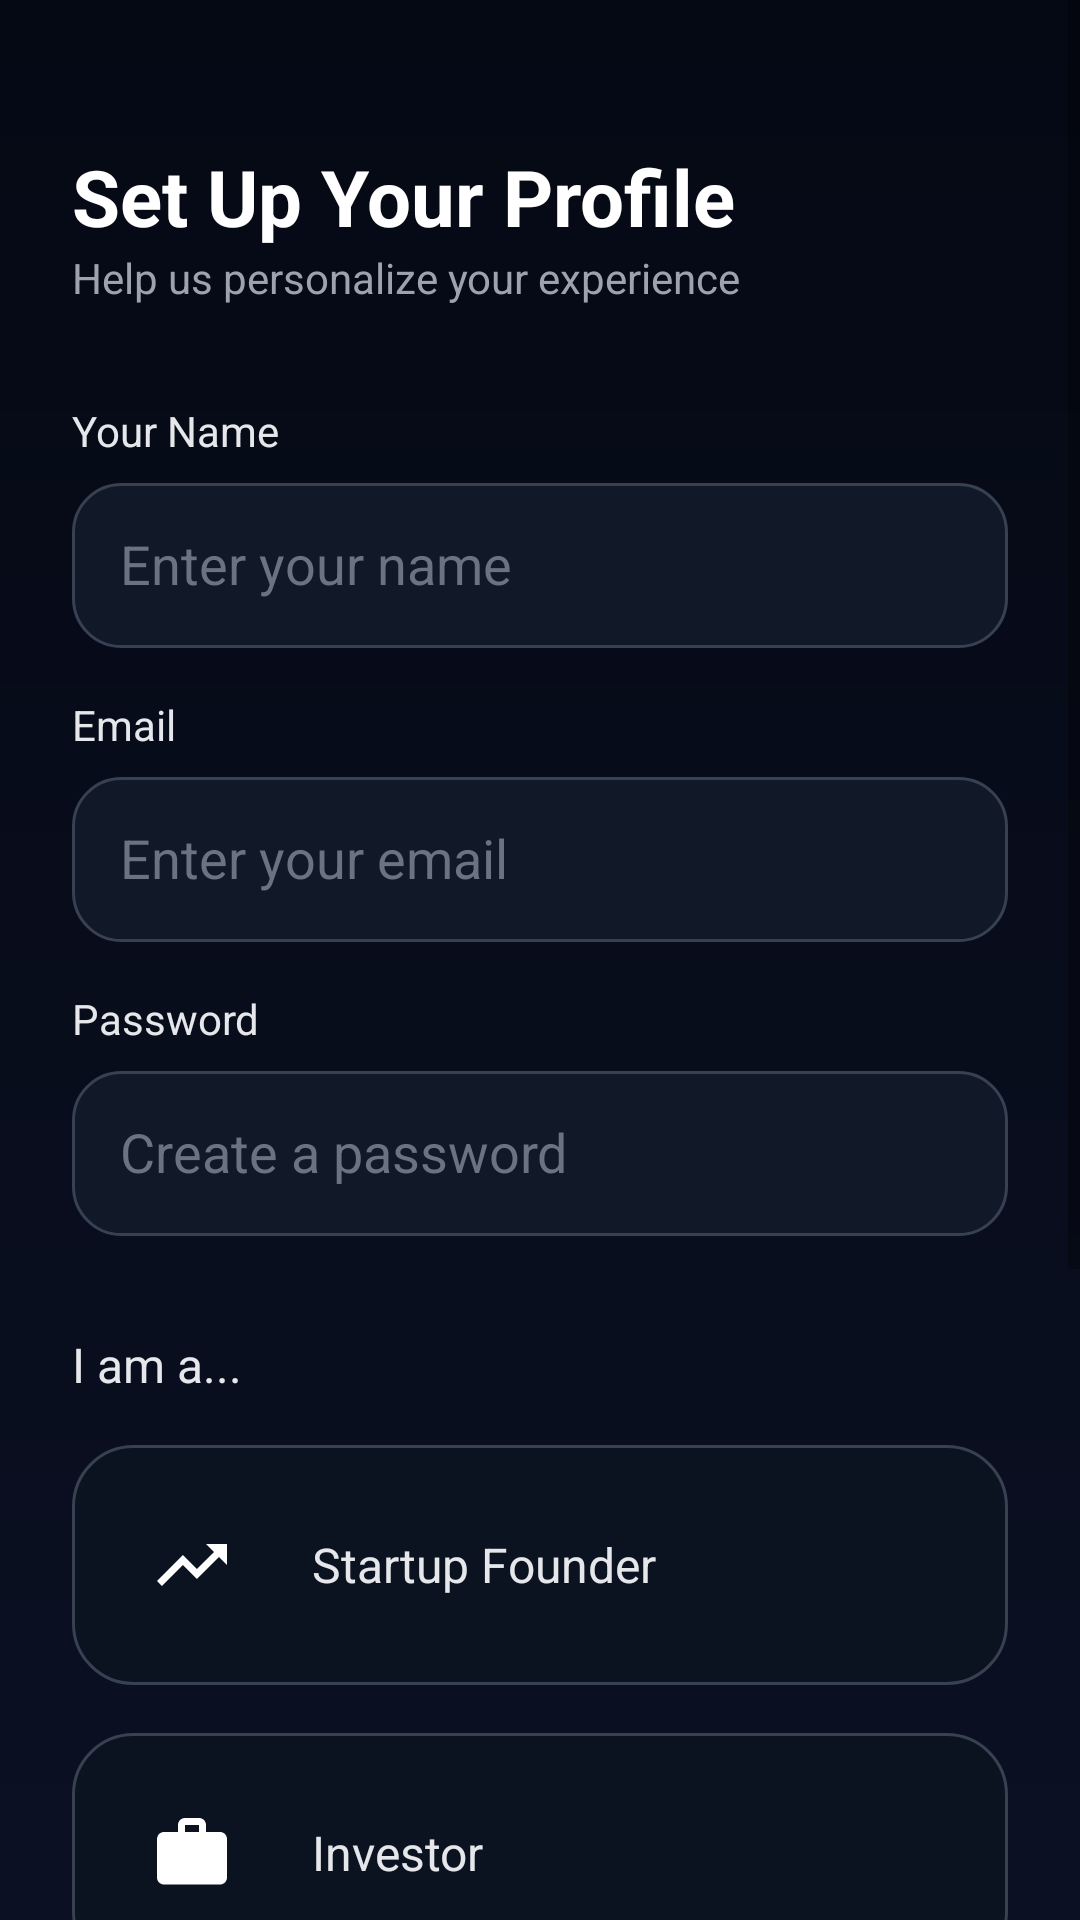

The Android layout XML behind this screen, and the referenced resources:
<!-- AndroidManifest.xml: application theme Theme.AppCompat.Light.NoActionBar -->
<!-- res/layout/activity_profile.xml -->
<?xml version="1.0" encoding="utf-8"?>
<ScrollView xmlns:android="http://schemas.android.com/apk/res/android"
    xmlns:app="http://schemas.android.com/apk/res-auto"
    android:layout_width="match_parent"
    android:layout_height="match_parent"
    android:background="@drawable/bg_dark"
    android:clipToPadding="false">

    <LinearLayout
        android:layout_width="match_parent"
        android:layout_height="wrap_content"
        android:orientation="vertical"
        android:padding="24dp">

        
        <TextView
            android:layout_width="wrap_content"
            android:layout_height="wrap_content"
            android:text="Set Up Your Profile"
            android:textColor="#FFFFFF"
            android:textSize="26sp"
            android:textStyle="bold"
            android:layout_marginTop="24dp"/>

        <TextView
            android:layout_width="wrap_content"
            android:layout_height="wrap_content"
            android:text="Help us personalize your experience"
            android:textColor="#9CA3AF"
            android:textSize="14sp"
            android:layout_marginBottom="32dp"/>

        
        <TextView
            android:layout_width="wrap_content"
            android:layout_height="wrap_content"
            android:text="Your Name"
            android:textColor="#E5E7EB"
            android:layout_marginBottom="8dp"/>

        <EditText
            android:id="@+id/etName"
            android:layout_width="match_parent"
            android:layout_height="55dp"
            android:hint="Enter your name"
            android:textColor="#FFFFFF"
            android:textColorHint="#6B7280"
            android:background="@drawable/rounded_input"
            android:padding="16dp" />

        
        <TextView
            android:layout_width="wrap_content"
            android:layout_height="wrap_content"
            android:text="Email"
            android:textColor="#E5E7EB"
            android:layout_marginTop="16dp"
            android:layout_marginBottom="8dp"/>

        <EditText
            android:id="@+id/etEmail"
            android:layout_width="match_parent"
            android:layout_height="55dp"
            android:hint="Enter your email"
            android:textColor="#FFFFFF"
            android:textColorHint="#6B7280"
            android:background="@drawable/rounded_input"
            android:padding="16dp"
            android:inputType="textEmailAddress" />

        
        <TextView
            android:layout_width="wrap_content"
            android:layout_height="wrap_content"
            android:text="Password"
            android:textColor="#E5E7EB"
            android:layout_marginTop="16dp"
            android:layout_marginBottom="8dp"/>

        <EditText
            android:id="@+id/etPassword"
            android:layout_width="match_parent"
            android:layout_height="55dp"
            android:hint="Create a password"
            android:textColor="#FFFFFF"
            android:textColorHint="#6B7280"
            android:background="@drawable/rounded_input"
            android:padding="16dp"
            android:inputType="textPassword" />

        
        <TextView
            android:layout_width="wrap_content"
            android:layout_height="wrap_content"
            android:text="I am a..."
            android:textColor="#E5E7EB"
            android:textSize="16sp"
            android:layout_marginTop="32dp"
            android:layout_marginBottom="16dp"/>

        
        <LinearLayout
            android:id="@+id/optFounder"
            android:layout_width="match_parent"
            android:layout_height="wrap_content"
            android:background="@drawable/option_unselected"
            android:padding="16dp"
            android:gravity="center_vertical"
            android:orientation="horizontal"
            android:layout_marginBottom="16dp">

            <ImageView
                android:id="@+id/imgFounder"
                android:layout_width="48dp"
                android:layout_height="48dp"
                app:srcCompat="@drawable/ic_graph"
                android:background="@drawable/bg_icon_unselected"
                android:padding="10dp"
                android:layout_marginEnd="16dp"/>

            <TextView
                android:id="@+id/txtFounder"
                android:layout_width="wrap_content"
                android:layout_height="wrap_content"
                android:text="Startup Founder"
                android:textColor="#E5E7EB"
                android:textSize="16sp"/>
        </LinearLayout>

        <LinearLayout
            android:id="@+id/optInvestor"
            android:layout_width="match_parent"
            android:layout_height="wrap_content"
            android:background="@drawable/option_unselected"
            android:padding="16dp"
            android:gravity="center_vertical"
            android:orientation="horizontal"
            android:layout_marginBottom="16dp">

            <ImageView
                android:id="@+id/imgInvestor"
                android:layout_width="48dp"
                android:layout_height="48dp"
                app:srcCompat="@drawable/ic_case"
                android:background="@drawable/bg_icon_unselected"
                android:padding="10dp"
                android:layout_marginEnd="16dp"/>

            <TextView
                android:id="@+id/txtInvestor"
                android:layout_width="wrap_content"
                android:layout_height="wrap_content"
                android:text="Investor"
                android:textColor="#E5E7EB"
                android:textSize="16sp"/>
        </LinearLayout>

        <LinearLayout
            android:id="@+id/optMarketer"
            android:layout_width="match_parent"
            android:layout_height="wrap_content"
            android:background="@drawable/option_unselected"
            android:padding="16dp"
            android:gravity="center_vertical"
            android:orientation="horizontal"
            android:layout_marginBottom="16dp">

            <ImageView
                android:id="@+id/imgMarketer"
                android:layout_width="48dp"
                android:layout_height="48dp"
                app:srcCompat="@drawable/ic_person"
                android:background="@drawable/bg_icon_unselected"
                android:padding="10dp"
                android:layout_marginEnd="16dp"/>

            <TextView
                android:id="@+id/txtMarketer"
                android:layout_width="wrap_content"
                android:layout_height="wrap_content"
                android:text="Marketer"
                android:textColor="#E5E7EB"
                android:textSize="16sp"/>
        </LinearLayout>

        <LinearLayout
            android:id="@+id/optStudent"
            android:layout_width="match_parent"
            android:layout_height="wrap_content"
            android:background="@drawable/option_unselected"
            android:padding="16dp"
            android:gravity="center_vertical"
            android:orientation="horizontal"
            android:layout_marginBottom="40dp">

            <ImageView
                android:id="@+id/imgStudent"
                android:layout_width="48dp"
                android:layout_height="48dp"
                app:srcCompat="@drawable/ic_school"
                android:background="@drawable/bg_icon_unselected"
                android:padding="10dp"
                android:layout_marginEnd="16dp"/>

            <TextView
                android:id="@+id/txtStudent"
                android:layout_width="wrap_content"
                android:layout_height="wrap_content"
                android:text="Student / Researcher"
                android:textColor="#E5E7EB"
                android:textSize="16sp"/>
        </LinearLayout>

        
        <androidx.appcompat.widget.AppCompatButton
            android:id="@+id/btnContinue"
            android:layout_width="match_parent"
            android:layout_height="55dp"
            android:text="Continue"
            android:textColor="#FFFFFF"
            android:textSize="16sp"
            android:background="@drawable/blue_button"/>

    </LinearLayout>
</ScrollView>
<!-- resources referenced by this layout -->
<resources>
  <!-- drawable bg_dark (drawable) -->
  <?xml version="1.0" encoding="utf-8"?>
  <shape xmlns:android="http://schemas.android.com/apk/res/android">
      <gradient
          android:startColor="#050914"
          android:endColor="#0B1023"
          android:angle="270"/>
  </shape>
  <!-- drawable blue_button (drawable) -->
  <?xml version="1.0" encoding="utf-8"?>
  <shape xmlns:android="http://schemas.android.com/apk/res/android">
      <solid android:color="#3B82F6"/>
      <corners android:radius="28dp"/>
  </shape>
  <!-- drawable ic_case (drawable) -->
  <vector android:height="24dp" android:tint="#FFFFFF"
      android:viewportHeight="24" android:viewportWidth="24"
      android:width="24dp" xmlns:android="http://schemas.android.com/apk/res/android">
      <path android:fillColor="@android:color/white" android:pathData="M20,6h-4V4c0,-1.11 -0.89,-2 -2,-2h-4C8.89,2 8,2.89 8,4v2H4C2.89,6 2.01,6.89 2.01,8L2,19c0,1.11 0.89,2 2,2h16c1.11,0 2,-0.89 2,-2V8C22,6.89 21.11,6 20,6z M14,6h-4V4h4V6z"/>
  </vector>
  <!-- drawable ic_graph (drawable) -->
  <vector android:height="24dp" android:tint="#FFFFFF"
      android:viewportHeight="24" android:viewportWidth="24"
      android:width="24dp" xmlns:android="http://schemas.android.com/apk/res/android">
      <path android:fillColor="@android:color/white" android:pathData="M16,6l2.29,2.29l-4.88,4.88l-4,-4L2,16.59L3.41,18l6,-6l4,4l6.3,-6.29L22,12V6z"/>
  </vector>
  <!-- drawable ic_person (drawable) -->
  <vector android:height="24dp" android:tint="#FFFFFF"
      android:viewportHeight="24" android:viewportWidth="24"
      android:width="24dp" xmlns:android="http://schemas.android.com/apk/res/android">
      <path android:fillColor="@android:color/white" android:pathData="M12,12c2.21,0 4,-1.79 4,-4s-1.79,-4 -4,-4s-4,1.79 -4,4S9.79,12 12,12z M12,14c-2.67,0 -8,1.34 -8,4v2h16v-2C20,15.34 14.67,14 12,14z"/>
  </vector>
  <!-- drawable option_unselected (drawable) -->
  <?xml version="1.0" encoding="utf-8"?>
  <shape xmlns:android="http://schemas.android.com/apk/res/android">
      <solid android:color="#0B1220"/>
      <corners android:radius="20dp"/>
      <stroke
          android:width="1dp"
          android:color="#374151"/>
  </shape>
  <!-- drawable rounded_input (drawable) -->
  <?xml version="1.0" encoding="utf-8"?>
  <shape xmlns:android="http://schemas.android.com/apk/res/android">
      <solid android:color="#111827"/>
      <corners android:radius="16dp"/>
      <stroke
          android:width="1dp"
          android:color="#374151"/>
  </shape>
</resources>
